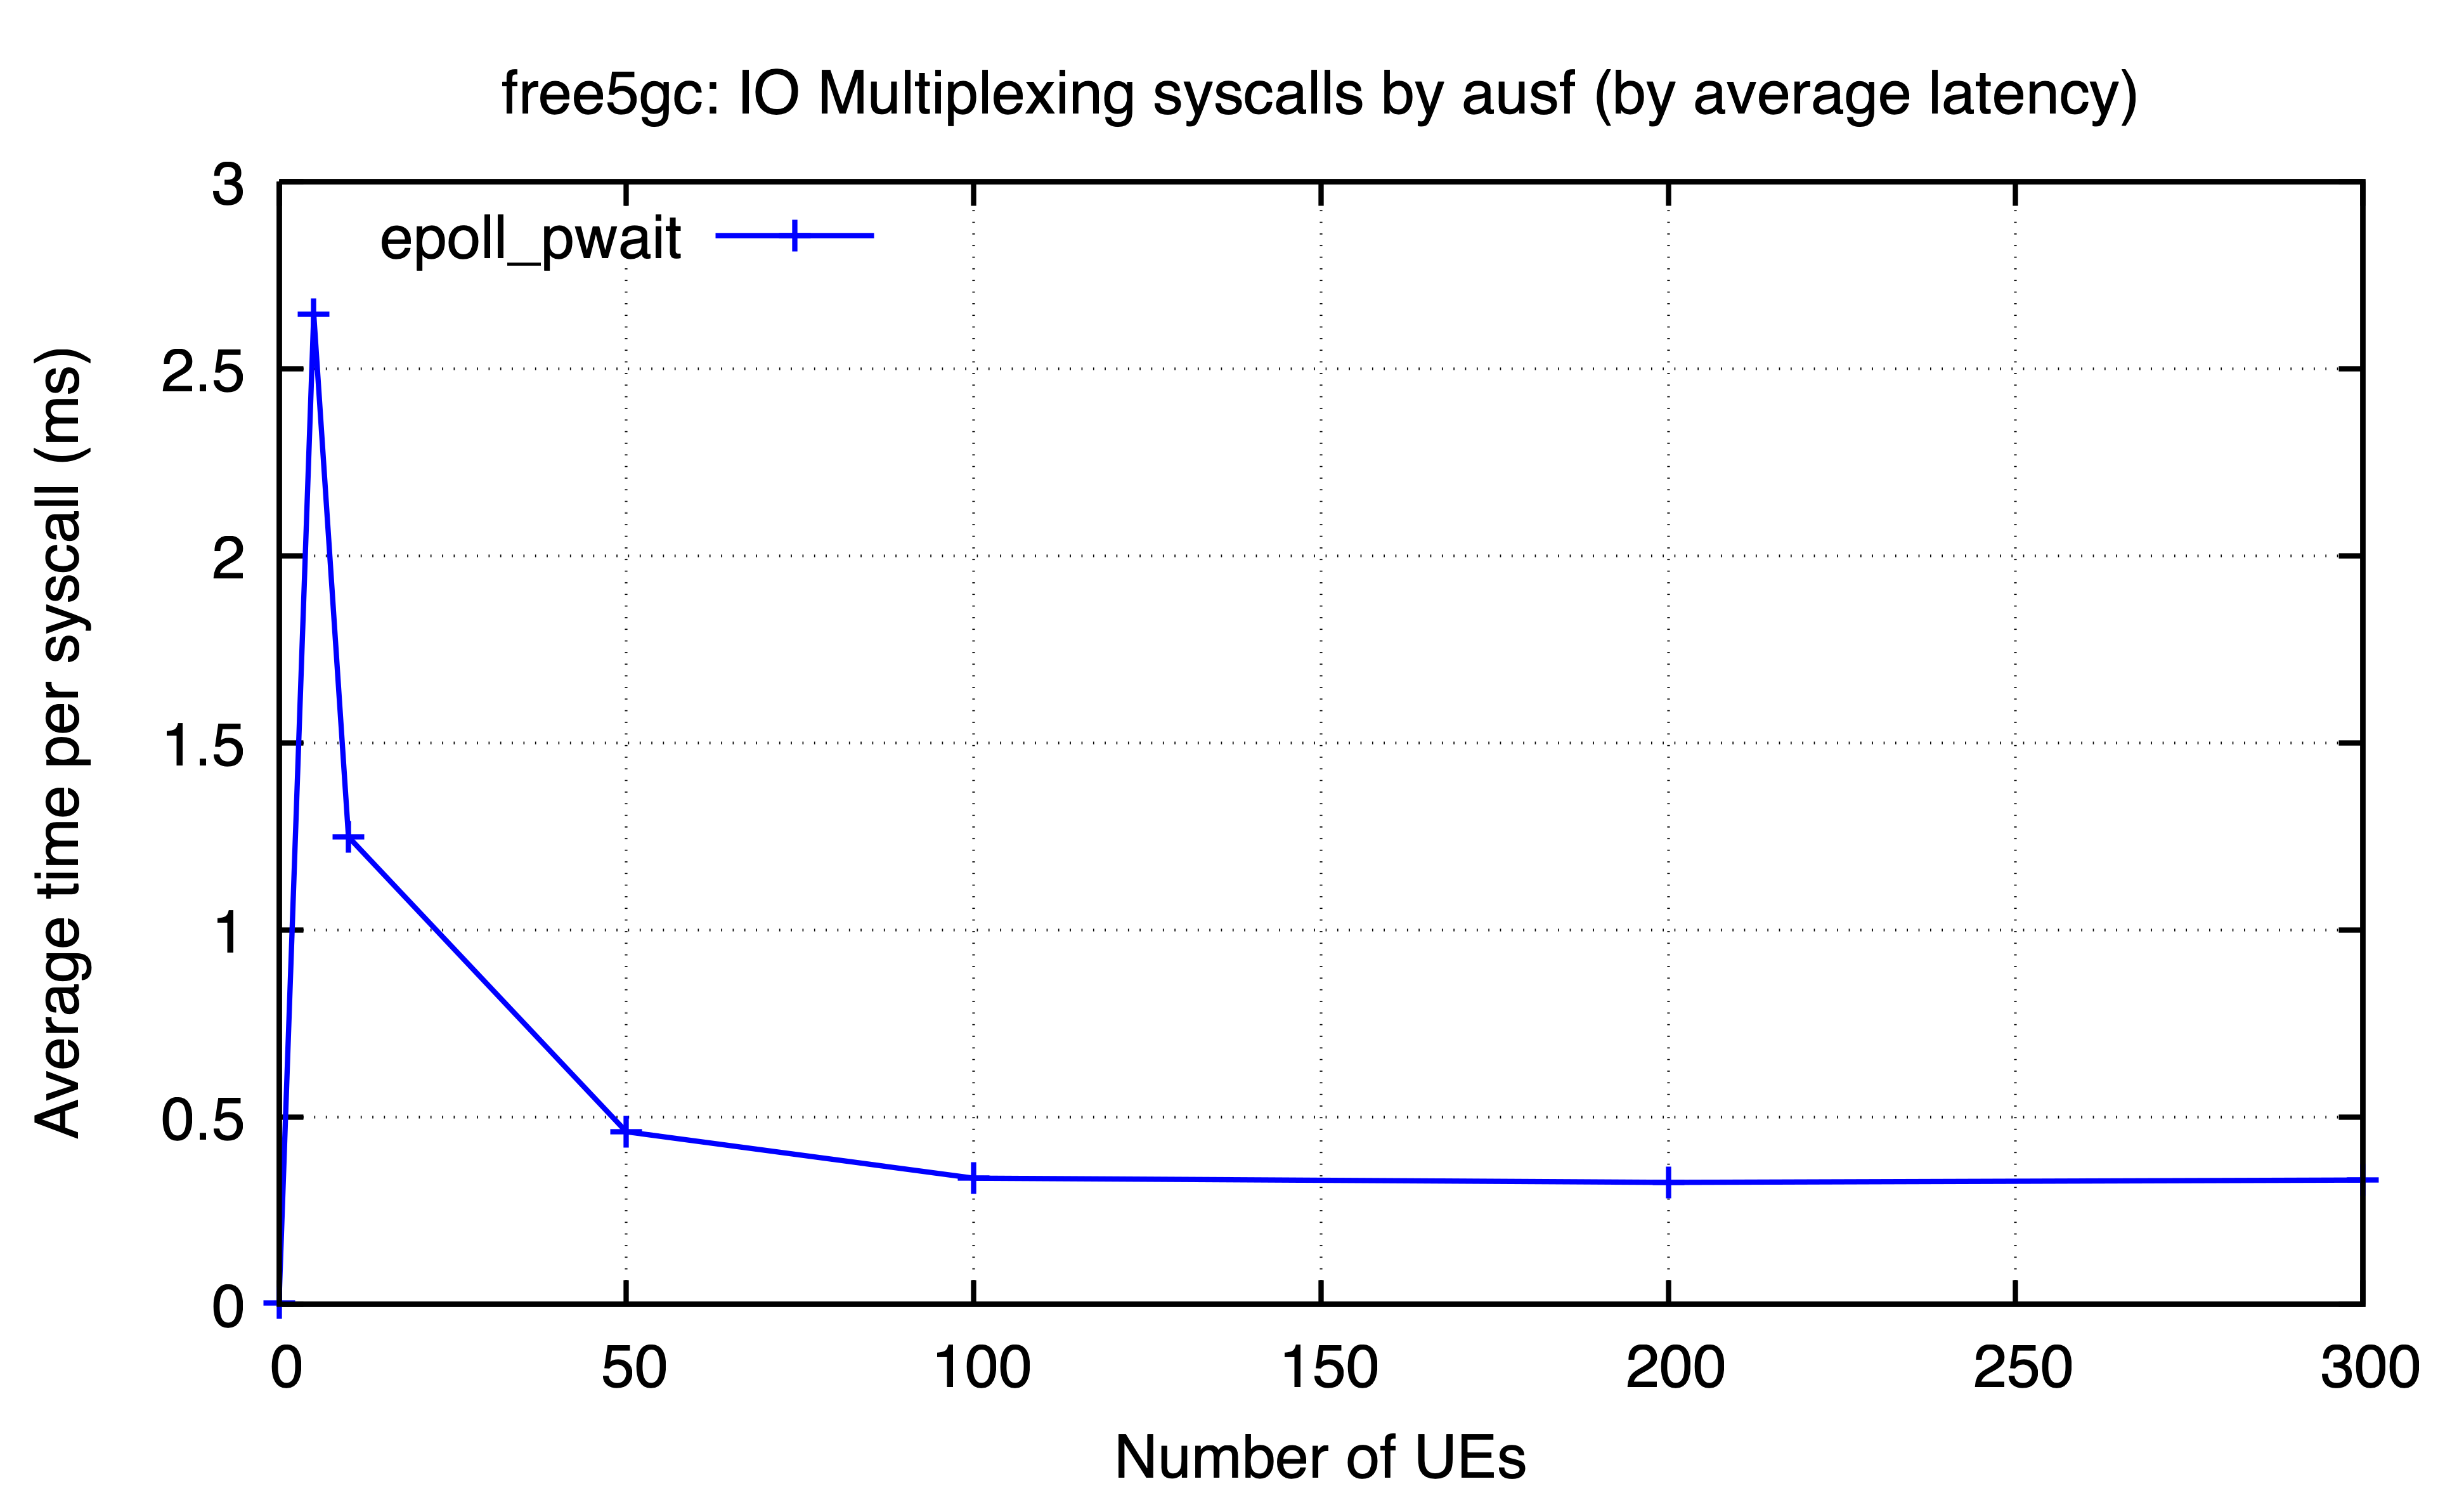

The data file committed next to this chart (first rows):
ues, epoll_pwait
0, 0.004463
5, 2.645
10, 1.249
50, 0.4612
100, 0.3372
200, 0.3259
300, 0.3323
